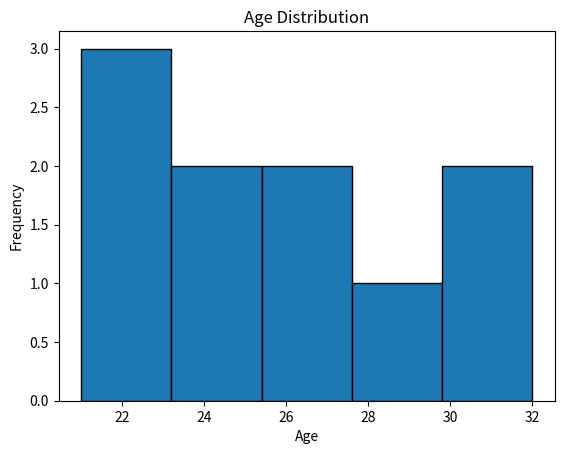

Reproduce this figure in Python.
import pandas as pd
import matplotlib.pyplot as plt

df = pd.DataFrame({
    "Age": [21, 22, 23, 24, 25, 26, 27, 28, 30, 32]
})

plt.hist(
    df["Age"],
    bins=5,
    edgecolor="black"
)

plt.title("Age Distribution")
plt.xlabel("Age")
plt.ylabel("Frequency")

plt.show()
